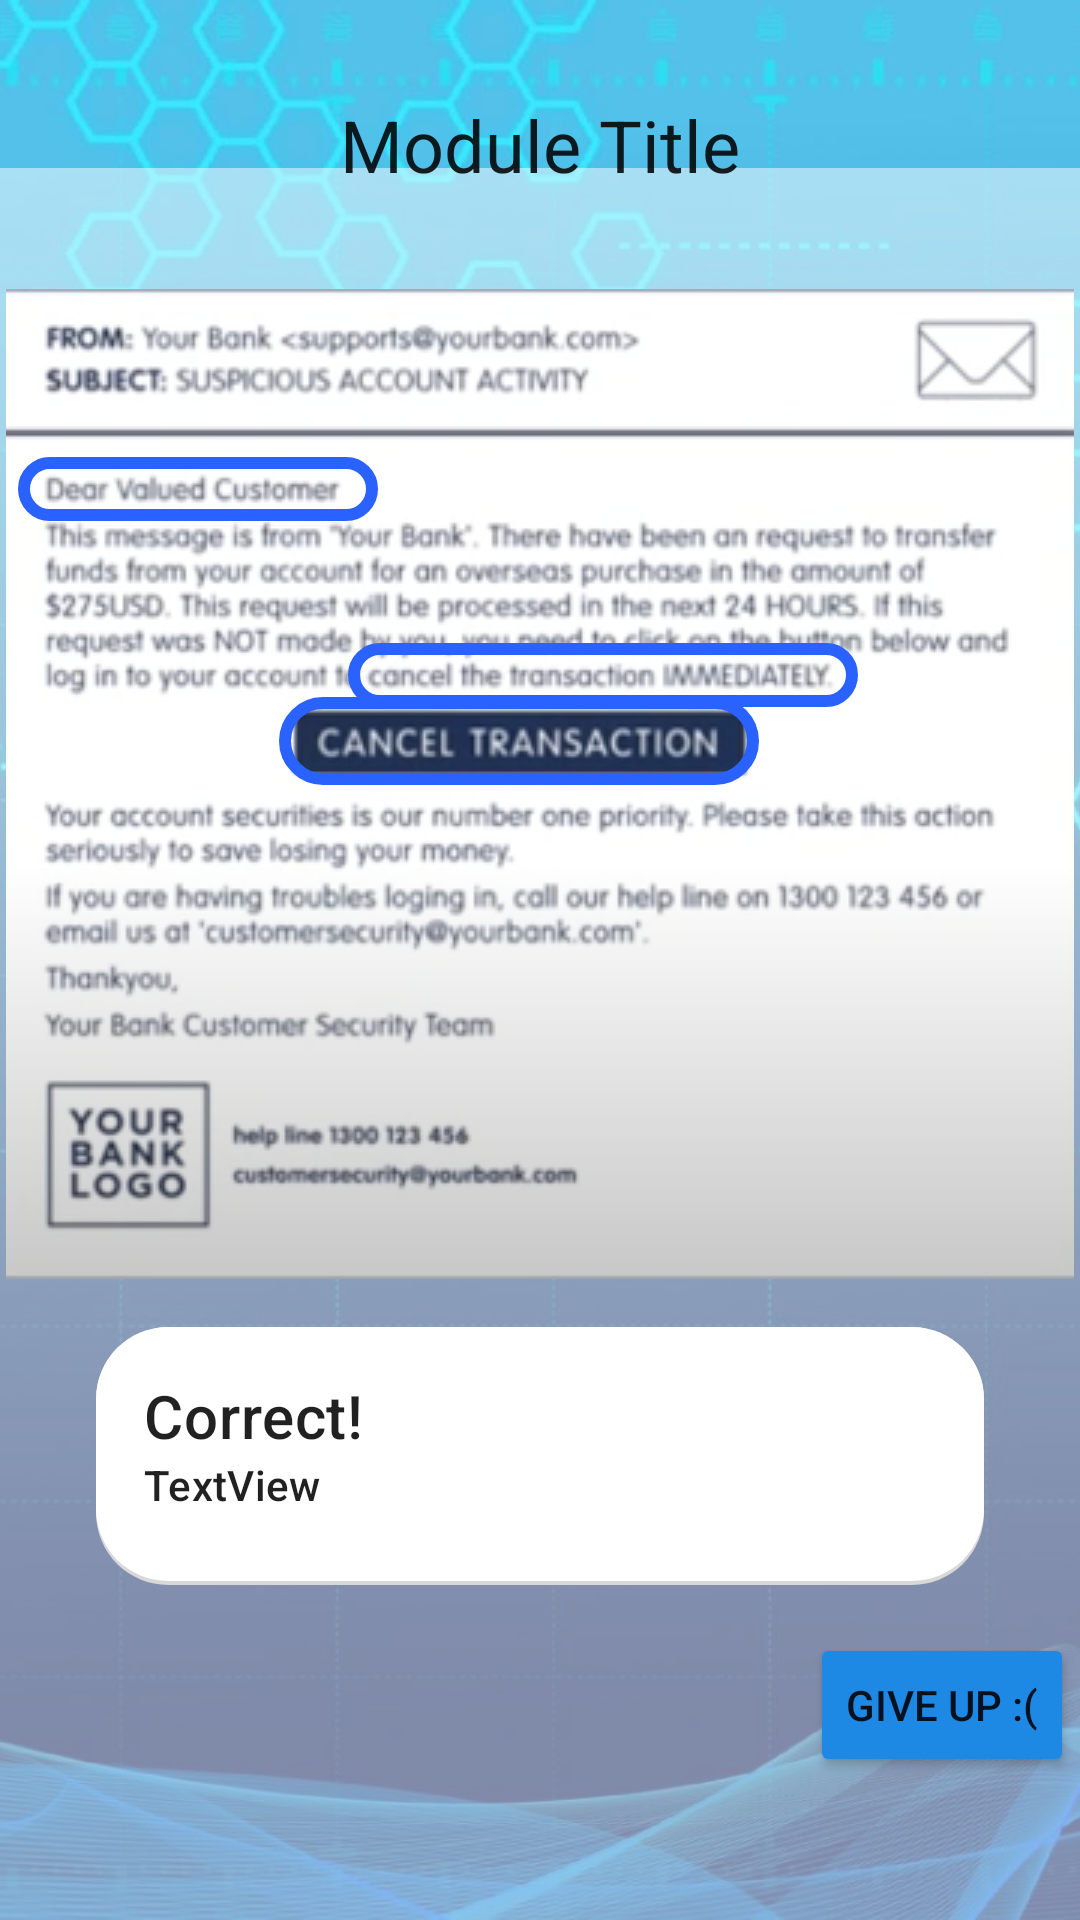

This screen was rendered from an Android layout file. Write that file and the resources it references.
<!-- AndroidManifest.xml: application theme Theme.MyApp -->
<!-- res/layout/activity_social_engineering.xml -->
<?xml version="1.0" encoding="utf-8"?>
<androidx.constraintlayout.widget.ConstraintLayout xmlns:android="http://schemas.android.com/apk/res/android"
    xmlns:app="http://schemas.android.com/apk/res-auto"
    xmlns:tools="http://schemas.android.com/tools"
    android:layout_width="match_parent"
    android:layout_height="match_parent"
    tools:context=".ui.knowledge.activity.PhysicalSecurityActivity">

    <ImageView
        android:id="@+id/background"
        android:layout_width="0dp"
        android:layout_height="0dp"
        android:scaleType="centerCrop"
        android:src="@drawable/background"
        app:layout_constraintBottom_toBottomOf="parent"
        app:layout_constraintEnd_toEndOf="parent"
        app:layout_constraintHorizontal_bias="0.0"
        app:layout_constraintStart_toStartOf="parent"
        app:layout_constraintTop_toTopOf="parent"
        app:layout_constraintVertical_bias="1.0" />

    <ImageView
        android:id="@+id/transparentBox"
        android:layout_width="0dp"
        android:layout_height="0dp"
        android:layout_marginTop="24dp"
        android:alpha="0.5"
        app:layout_constraintBottom_toBottomOf="parent"
        app:layout_constraintEnd_toEndOf="parent"
        app:layout_constraintStart_toStartOf="parent"
        app:layout_constraintTop_toTopOf="@+id/moduleTitle"
        app:srcCompat="@drawable/rectangle" />

    <ImageView
        android:id="@+id/imageView3"
        android:layout_width="wrap_content"
        android:layout_height="wrap_content"
        android:layout_marginTop="32dp"
        app:layout_constraintEnd_toEndOf="@+id/background"
        app:layout_constraintStart_toStartOf="parent"
        app:layout_constraintTop_toBottomOf="@+id/moduleTitle"
        app:srcCompat="@drawable/phishing" />

    <TextView
        android:id="@+id/moduleTitle"
        android:layout_width="wrap_content"
        android:layout_height="wrap_content"
        android:layout_marginTop="32dp"
        android:background="@drawable/rounded_rectangle_title"
        android:text="Module Title"
        android:textAppearance="@style/TextAppearance.MaterialComponents.Headline5"
        app:layout_constraintEnd_toEndOf="parent"
        app:layout_constraintHorizontal_bias="0.5"
        app:layout_constraintStart_toStartOf="parent"
        app:layout_constraintTop_toTopOf="parent" />

    <Button
        android:id="@+id/giveUp"
        android:layout_width="wrap_content"
        android:layout_height="wrap_content"
        android:layout_marginTop="16dp"
        android:backgroundTint="@color/colorPrimary"
        android:text="give up :("
        app:layout_constraintEnd_toEndOf="@+id/imageView3"
        app:layout_constraintTop_toBottomOf="@+id/feedbackBox" />

    <Button
        android:id="@+id/backgroundButton"
        android:layout_width="0dp"
        android:layout_height="0dp"
        android:background="@android:color/transparent"
        app:layout_constraintBottom_toBottomOf="@+id/imageView3"
        app:layout_constraintEnd_toEndOf="@+id/imageView3"
        app:layout_constraintStart_toStartOf="@+id/imageView3"
        app:layout_constraintTop_toTopOf="@+id/imageView3" />

    <Button
        android:id="@+id/button"
        android:layout_width="160dp"
        android:layout_height="32dp"
        android:layout_marginTop="136dp"
        android:layout_marginEnd="14dp"
        android:alpha="0"
        app:layout_constraintEnd_toEndOf="@+id/imageView3"
        app:layout_constraintStart_toStartOf="@+id/imageView3"
        app:layout_constraintTop_toTopOf="@+id/imageView3" />

    <Button
        android:id="@+id/button2"
        android:layout_width="120dp"
        android:layout_height="24dp"
        android:layout_marginStart="4dp"
        android:layout_marginTop="56dp"
        android:alpha="0"
        app:layout_constraintStart_toStartOf="@+id/imageView3"
        app:layout_constraintTop_toTopOf="@+id/imageView3" />

    <Button
        android:id="@+id/button3"
        android:layout_width="170dp"
        android:layout_height="24dp"
        android:layout_marginTop="118dp"
        android:layout_marginEnd="72dp"
        android:alpha="0"
        app:layout_constraintEnd_toEndOf="@+id/imageView3"
        app:layout_constraintTop_toTopOf="@+id/imageView3" />


    <ImageView
        android:id="@+id/border"
        android:layout_width="0dp"
        android:layout_height="0dp"
        app:layout_constraintBottom_toBottomOf="@+id/button"
        app:layout_constraintEnd_toEndOf="@+id/button"
        app:layout_constraintHorizontal_bias="0.0"
        app:layout_constraintStart_toStartOf="@+id/button"
        app:layout_constraintTop_toTopOf="@+id/button"
        app:layout_constraintVertical_bias="0.0"
        app:srcCompat="@drawable/rounded_rectangle_border" />

    <ImageView
        android:id="@+id/border2"
        android:layout_width="0dp"
        android:layout_height="0dp"
        app:layout_constraintBottom_toBottomOf="@+id/button2"
        app:layout_constraintEnd_toEndOf="@+id/button2"
        app:layout_constraintHorizontal_bias="0.0"
        app:layout_constraintStart_toStartOf="@+id/button2"
        app:layout_constraintTop_toTopOf="@+id/button2"
        app:layout_constraintVertical_bias="0.0"
        app:srcCompat="@drawable/rounded_rectangle_border" />

    <ImageView
        android:id="@+id/border3"
        android:layout_width="0dp"
        android:layout_height="0dp"
        app:layout_constraintBottom_toBottomOf="@+id/button3"
        app:layout_constraintEnd_toEndOf="@+id/button3"
        app:layout_constraintHorizontal_bias="0.0"
        app:layout_constraintStart_toStartOf="@+id/button3"
        app:layout_constraintTop_toTopOf="@+id/button3"
        app:layout_constraintVertical_bias="0.0"
        app:srcCompat="@drawable/rounded_rectangle_border" />


    <androidx.constraintlayout.widget.ConstraintLayout
        android:id="@+id/feedbackBox"
        android:layout_width="0dp"
        android:layout_height="wrap_content"
        android:layout_marginStart="32dp"
        android:layout_marginTop="16dp"
        android:layout_marginEnd="32dp"
        app:layout_constraintEnd_toEndOf="parent"
        app:layout_constraintStart_toStartOf="parent"
        app:layout_constraintTop_toBottomOf="@+id/imageView3">

        <ImageView
            android:id="@+id/feedbackBackground"
            android:layout_width="0dp"
            android:layout_height="0dp"
            android:scaleType="fitXY"
            app:layout_constraintBottom_toBottomOf="parent"
            app:layout_constraintEnd_toEndOf="parent"
            app:layout_constraintStart_toStartOf="parent"
            app:layout_constraintTop_toTopOf="parent"
            app:srcCompat="@drawable/rounded_rectangle" />

        <TextView
            android:id="@+id/feedbackTitle"
            android:layout_width="0dp"
            android:layout_height="wrap_content"
            android:layout_marginStart="16dp"
            android:layout_marginTop="16dp"
            android:layout_marginEnd="16dp"
            android:text="Correct!"
            android:textAppearance="@style/TextAppearance.MaterialComponents.Headline6"
            app:layout_constraintEnd_toEndOf="@+id/feedbackBackground"
            app:layout_constraintStart_toStartOf="parent"
            app:layout_constraintTop_toTopOf="parent" />

        <TextView
            android:id="@+id/feedbackText"
            android:layout_width="0dp"
            android:layout_height="wrap_content"
            android:layout_marginStart="16dp"
            android:layout_marginEnd="16dp"
            android:layout_marginBottom="24dp"
            android:text="TextView"
            android:textAppearance="@style/TextAppearance.MaterialComponents.Subtitle2"
            app:layout_constraintBottom_toBottomOf="parent"
            app:layout_constraintEnd_toEndOf="parent"
            app:layout_constraintStart_toStartOf="@+id/feedbackBackground"
            app:layout_constraintTop_toBottomOf="@+id/feedbackTitle" />

    </androidx.constraintlayout.widget.ConstraintLayout>


</androidx.constraintlayout.widget.ConstraintLayout>
<!-- resources referenced by this layout -->
<resources>
  <color name="colorPrimary">#1E88E5</color>
  <!-- drawable background: jpg bitmap (drawable, 80150 bytes) -->
  <!-- drawable phishing: png bitmap (drawable, 97588 bytes) -->
  <!-- drawable rectangle (drawable) -->
  <shape xmlns:android="http://schemas.android.com/apk/res/android"
      android:shape="rectangle"
      >
      <solid android:color="#ffffff" />
  
  </shape>
  <!-- drawable rounded_rectangle (drawable) -->
  <layer-list xmlns:android="http://schemas.android.com/apk/res/android">
      <item>
          <shape android:shape="rectangle">
              <solid android:color="#d8d8d8" />
              <corners
                  android:bottomLeftRadius="24dp"
                  android:bottomRightRadius="24dp"
                  android:topLeftRadius="24dp"
                  android:topRightRadius="24dp" />
          </shape>
      </item>
      <item android:bottom="4px">
          <shape android:shape="rectangle">
              <padding
                  android:left="24dp"
                  android:right="24dp"
                  android:bottom="8dp"
                  android:top="8dp" />
              <solid android:color="#ffffff" />
              <corners
                  android:bottomLeftRadius="24dp"
                  android:bottomRightRadius="24dp"
                  android:topLeftRadius="24dp"
                  android:topRightRadius="24dp" />
          </shape>
      </item>
  </layer-list>
  <!-- drawable rounded_rectangle_border (drawable) -->
  <layer-list xmlns:android="http://schemas.android.com/apk/res/android">
      <item android:bottom="8px">
          <shape android:shape="rectangle">
              <corners
                  android:bottomLeftRadius="24dp"
                  android:bottomRightRadius="24dp"
                  android:topLeftRadius="24dp"
                  android:topRightRadius="24dp" />
              <stroke
                  android:width="4dp"
                  android:color="@color/colorPrimaryDark"/>
          </shape>
  
      </item>
      <item android:bottom="8px">
          <shape android:shape="rectangle">
  
          <padding
              android:left="16dp"
              android:right="16dp"
              android:bottom="16dp"
              android:top="16dp" />
          <corners
              android:bottomLeftRadius="24dp"
              android:bottomRightRadius="24dp"
              android:topLeftRadius="24dp"
              android:topRightRadius="24dp" />
  
          </shape>
      </item>
  </layer-list>
  <style name="Theme.MyApp" parent="Theme.MaterialComponents.Light.NoActionBar">
          
          <item name="colorPrimary">@color/colorPrimary</item>
          <item name="colorPrimaryDark">@color/colorPrimaryDark</item>
          <item name="colorAccent">@color/colorAccent</item>
      </style>
  <color name="colorPrimaryDark">#2962FF</color>
  <color name="colorAccent">#e57b1e</color>
</resources>
